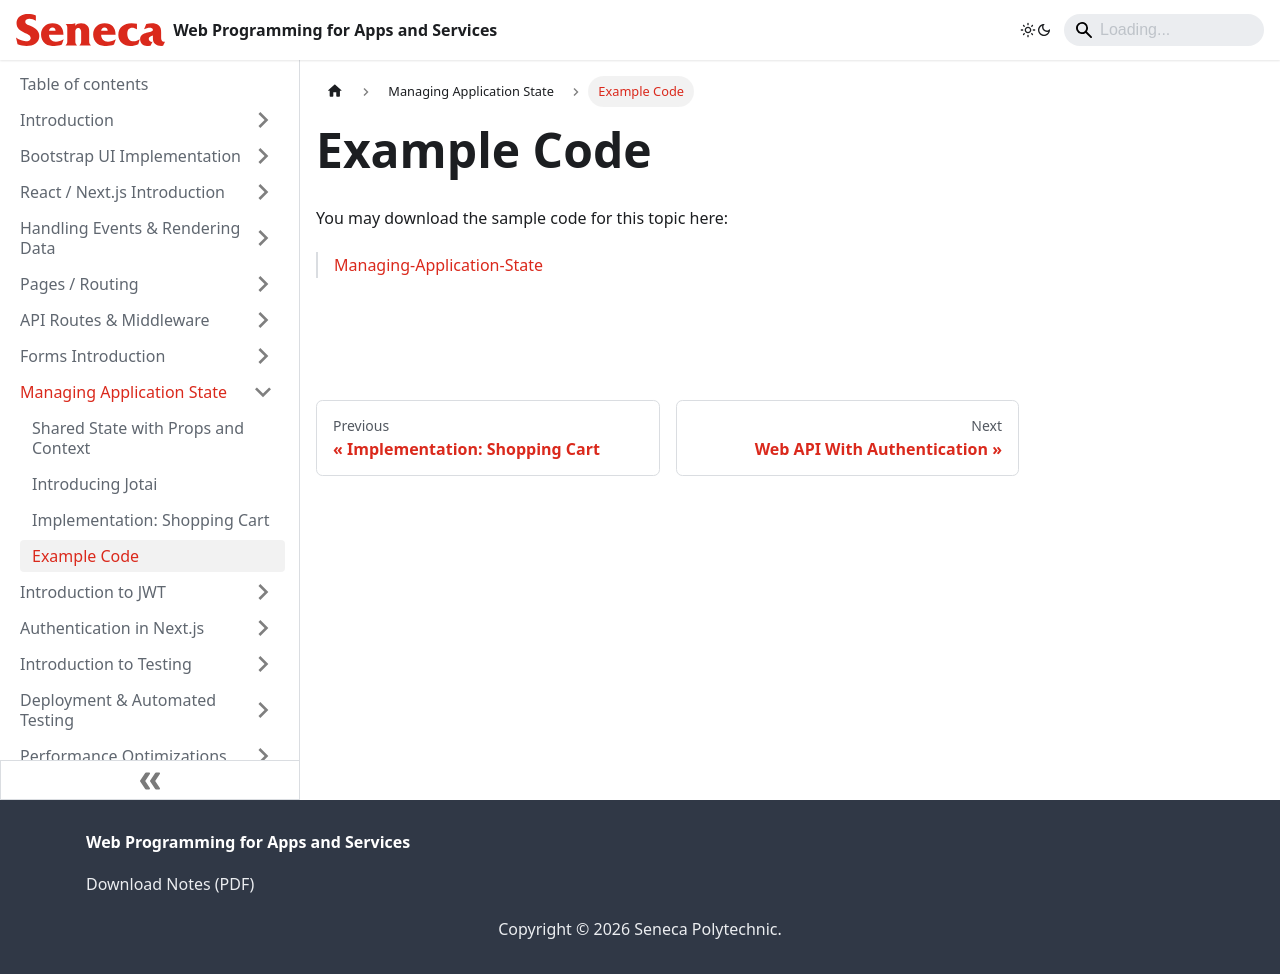

repository: patrick-crawford/WebProgrammingForAppsAndServices · page: Managing-Application-State/example-code.html · generator: docusaurus

---
id: example-code
title: Example Code
sidebar_position: 4
description: Example Code
---

# Example Code

You may download the sample code for this topic here:

> [Managing-Application-State](https://github.com/WPAS-Examples/Managing-Application-State)
